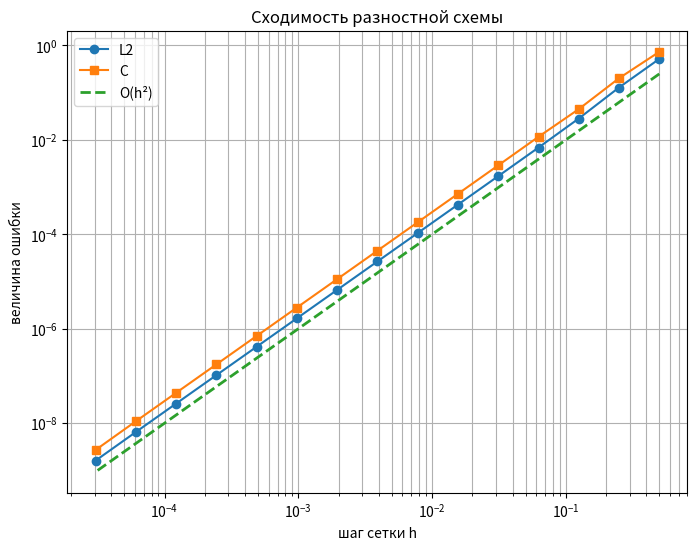

Write Python code to recreate this figure.
import numpy as np
import matplotlib.pyplot as plt

def progonka(rhs):
	"""
	Решение методом прогонки (быстрее чем Гаусик)
	"""
	rhs = np.asarray(rhs, dtype=float)
	n = len(rhs)

	lower = np.full(n - 1, -1.0)
	main = np.full(n, 2.0)
	upper = np.full(n - 1, -1.0)

	d = rhs.copy()

	# Прямой ход
	for k in range(1, n):
		coef = lower[k - 1] / main[k - 1]
		main[k] -= coef * upper[k - 1]
		d[k] -= coef * d[k - 1]

	# Обратный ход
	sol = np.zeros(n)
	sol[-1] = d[-1] / main[-1]

	for k in range(n - 2, -1, -1):
		sol[k] = (d[k] - upper[k] * sol[k + 1]) / main[k]

	return sol


def exact_u(x):
	return np.sin(4 * x) * np.cos(3 * x)


def second_derivative(x):
	return -0.5 * (49 * np.sin(7 * x) + np.sin(x))


def build_rhs(N):
	step = 1.0 / N
	vec = np.zeros(N - 1)

	for j in range(1, N):
		point = j * step
		vec[j - 1] = -second_derivative(point)

	return vec


def solve_problem(N, left_val, right_val):
	rhs = build_rhs(N)
	step = 1.0 / N

	rhs *= step ** 2

	rhs[0] += left_val
	rhs[-1] += right_val

	inner = progonka(rhs)

	result = np.zeros(N + 1)
	result[0] = left_val
	result[1:-1] = inner
	result[-1] = right_val

	return result


def test_convergence(grid_sizes, left_val, right_val):
	errors_L2 = []
	errors_C = []
	steps = []

	for N in grid_sizes:
		step = 1.0 / N

		approx = solve_problem(N, left_val, right_val)

		grid = np.linspace(0, 1, N + 1)
		exact = exact_u(grid)

		diff = approx - exact

		err_L2 = np.sqrt(np.sum(diff ** 2) * step)
		err_C = np.max(np.abs(diff))

		errors_L2.append(err_L2)
		errors_C.append(err_C)
		steps.append(step)

	steps = np.array(steps)

	plt.figure(figsize=(8, 6))

	plt.loglog(steps, errors_L2, marker="o", label="L2")
	plt.loglog(steps, errors_C, marker="s", label="C")
	plt.loglog(steps, steps ** 2, linestyle="--", linewidth=2, label="O(h²)")

	plt.xlabel("шаг сетки h")
	plt.ylabel("величина ошибки")
	plt.title("Сходимость разностной схемы")

	plt.grid(True, which="both")
	plt.legend()

	plt.savefig("graph_convergence.png", dpi=100)
	plt.show()

	return errors_L2, errors_C, steps


if __name__ == "__main__":
	grids = [2 ** k for k in range(1, 16)]

	left = 0.0
	right = np.sin(4) * np.cos(3)

	test_convergence(grids, left, right)
